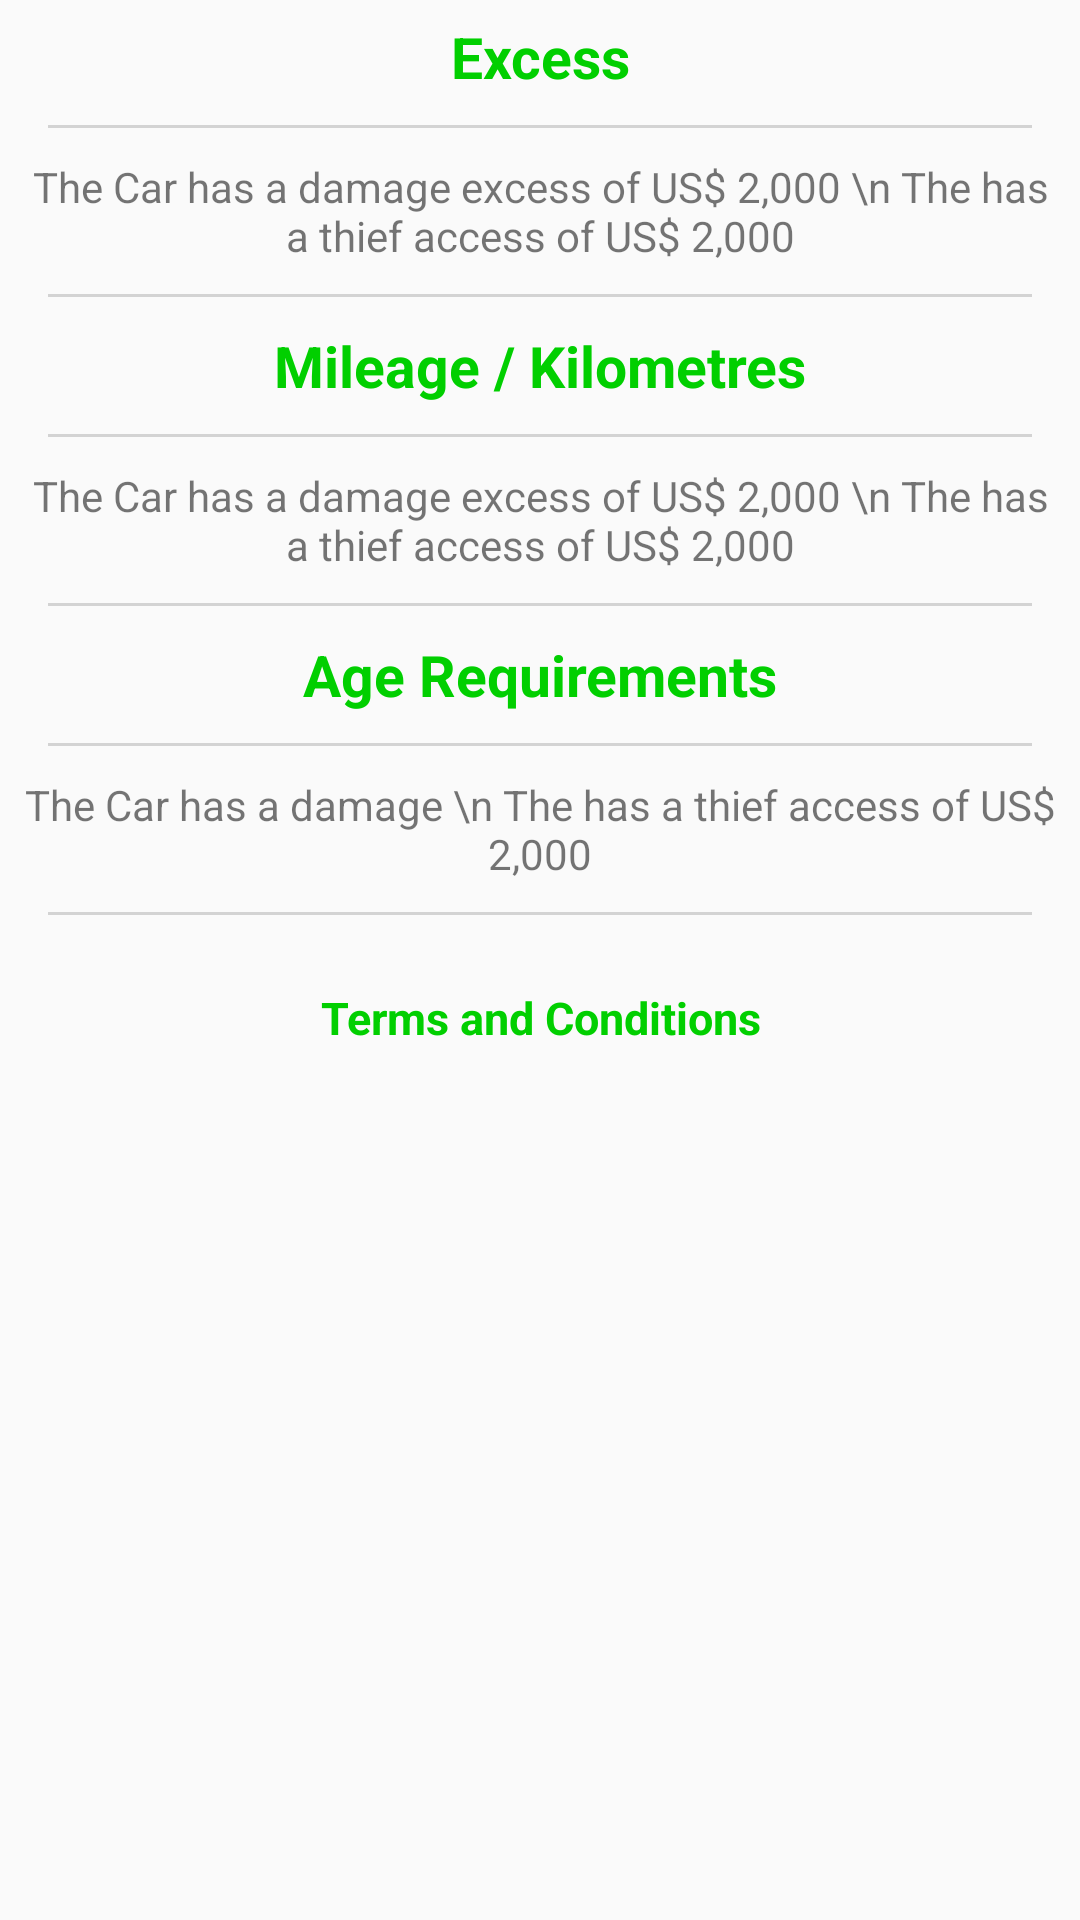

Layout XML and referenced resources for this Android screen:
<!-- AndroidManifest.xml: application theme AppTheme.Green -->
<!-- res/layout/cardetail_tab3.xml -->
<?xml version="1.0" encoding="utf-8"?>
<RelativeLayout xmlns:android="http://schemas.android.com/apk/res/android"
    android:layout_width="match_parent"
    android:layout_height="match_parent"
   >
    <ScrollView
        android:layout_above="@+id/qoutesbottom"
        android:layout_width="match_parent"
        android:layout_height="wrap_content"
        >
    <LinearLayout
        android:layout_width="match_parent"
        android:layout_height="wrap_content"
        android:orientation="vertical"
        android:padding="6dp">
    <TextView
        android:layout_width="match_parent"
        android:layout_height="wrap_content"
        android:text="Excess"
        android:gravity="center"
        android:textSize="19sp"
        android:textColor="@color/bottom_color"
        android:textStyle="bold"/>
<View
    android:layout_width="match_parent"
    android:layout_height="1dp"
    android:background="@color/Light_grey"
    android:layout_margin="10dp"/>
    <TextView
        android:layout_width="match_parent"
        android:layout_height="wrap_content"
        android:text="The Car has a damage excess of US$ 2,000 \n The has a thief access of US$ 2,000"
        android:gravity="center"
       />
    <View
        android:layout_width="match_parent"
        android:layout_height="1dp"
        android:background="@color/Light_grey"
        android:layout_margin="10dp"/>
    <TextView
        android:layout_width="match_parent"
        android:layout_height="wrap_content"
        android:text="Mileage / Kilometres"
        android:gravity="center"
        android:textSize="19sp"
        android:textColor="@color/bottom_color"
        android:textStyle="bold"/>
    <View
        android:layout_width="match_parent"
        android:layout_height="1dp"
        android:background="@color/Light_grey"
        android:layout_margin="10dp"/>
    <TextView
        android:layout_width="match_parent"
        android:layout_height="wrap_content"
        android:text="The Car has a damage excess of US$ 2,000 \n The has a thief access of US$ 2,000"
        android:gravity="center"
        />
    <View
        android:layout_width="match_parent"
        android:layout_height="1dp"
        android:background="@color/Light_grey"
        android:layout_margin="10dp"/>
    <TextView
        android:layout_width="match_parent"
        android:layout_height="wrap_content"
        android:text="Age Requirements"
        android:gravity="center"
        android:textSize="19sp"
        android:textColor="@color/bottom_color"
        android:textStyle="bold"/>
    <View
        android:layout_width="match_parent"
        android:layout_height="1dp"
        android:background="@color/Light_grey"
        android:layout_margin="10dp"/>
    <TextView
        android:id="@+id/txt_driverage"
        android:layout_width="match_parent"
        android:layout_height="wrap_content"
        android:text="The Car has a damage \n The has a thief access of US$ 2,000"
        android:gravity="center"
        />
    <View
        android:visibility="gone"

        android:layout_width="match_parent"
        android:layout_height="1dp"
        android:background="@color/Light_grey"
        android:layout_margin="10dp"/>
    <TextView
        android:visibility="gone"

        android:layout_width="match_parent"
        android:layout_height="wrap_content"
        android:text="Pick-up Requirements"
        android:gravity="center"
        android:textSize="19sp"
        android:textColor="@color/bottom_color"
        android:textStyle="bold"/>
    <View
        android:visibility="gone"
        android:layout_width="match_parent"
        android:layout_height="1dp"
        android:background="@color/Light_grey"
        android:layout_margin="10dp"/>
    <TextView
        android:visibility="gone"
        android:layout_width="match_parent"
        android:layout_height="wrap_content"
        android:text="The Car has a damage excess of US$ 2,000 \n The has a thief access of US$ 2,000"
        android:gravity="center"
        />
    <View
        android:layout_width="match_parent"
        android:layout_height="1dp"
        android:background="@color/Light_grey"
        android:layout_margin="10dp"/>
    <TextView
        android:visibility="gone"
        android:layout_width="match_parent"
        android:layout_height="wrap_content"
        android:text="Cross-Border"
        android:gravity="center"
        android:textSize="19sp"
        android:textColor="@color/bottom_color"
        android:textStyle="bold"/>
    <View
        android:visibility="gone"
        android:layout_width="match_parent"
        android:layout_height="1dp"
        android:background="@color/Light_grey"
        android:layout_margin="10dp"/>
    <TextView
        android:visibility="gone"
        android:layout_width="match_parent"
        android:layout_height="wrap_content"
        android:text="The Car has a damage \n The has a thief access of US$ 2,000"
        android:gravity="center"
        />
        <TextView
            android:id="@+id/txt_terms"
            android:layout_width="match_parent"
            android:layout_height="wrap_content"
            android:text="Terms and Conditions"
            android:gravity="center"
            android:textColor="@color/bottom_color"
            android:textStyle="bold"
            android:textSize="15sp"
            android:padding="2dp"
            android:layout_marginTop="12dp"/>
        <View
            android:visibility="gone"

            android:layout_width="match_parent"
            android:layout_height="1dp"
            android:background="@color/Light_grey"
            android:layout_marginTop="4dp"/>
        <TextView
            android:visibility="gone"
            android:id="@+id/txt_savequote"
            android:layout_width="match_parent"
            android:layout_height="wrap_content"
            android:text="Save and Quote"
            android:gravity="center"
            android:textColor="@color/bottom_color"
            android:textStyle="bold"
            android:textSize="15sp"
            android:padding="2dp"
            android:layout_marginTop="6dp"
            android:layout_marginBottom="19dp"/>
</LinearLayout>
    </ScrollView>
  
</RelativeLayout>
<!-- resources referenced by this layout -->
<resources>
  <color name="Light_grey">#d3d3d3</color>
  <color name="bottom_color">#01cf00</color>
  <style name="AppTheme.Green" parent="AppTheme.NoActionBar">
          <item name="colorPrimary">@color/colorPrimary</item>
          <item name="colorPrimaryDark">@color/colorPrimaryDark</item>
          <item name="android:textColorSecondary">@color/black</item>
      </style>
  <style name="AppTheme.NoActionBar">
          <item name="windowActionBar">false</item>
          <item name="windowNoTitle">true</item>
      </style>
  <color name="colorPrimary">#01cf00</color>
  <color name="colorPrimaryDark">#079607</color>
  <color name="black">#000</color>
</resources>
